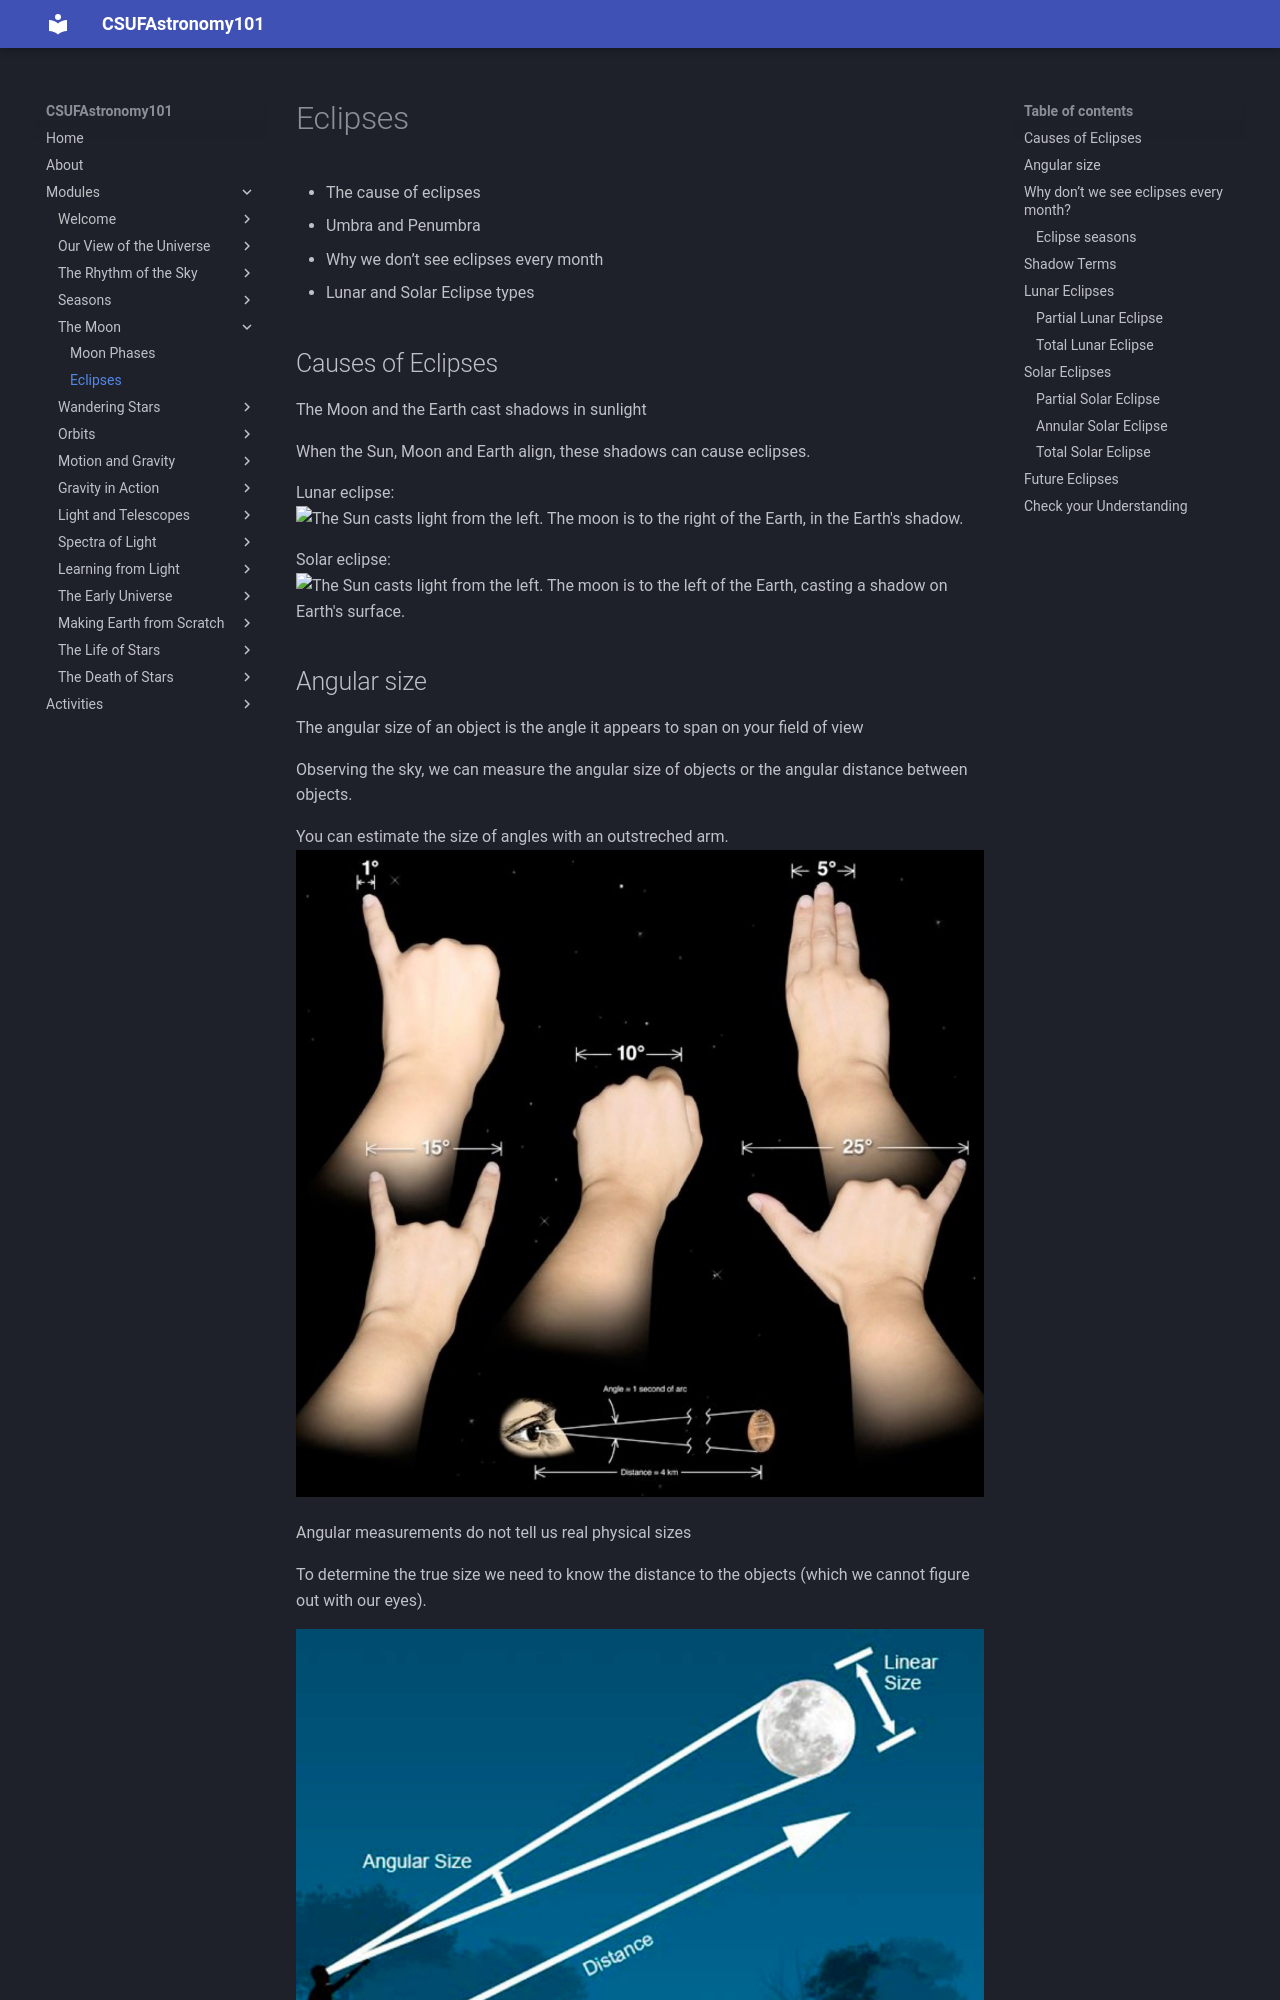

repository: jsread/astr101-online · page: modules/eclipses/index.html · generator: mkdocs

# Eclipses

* The cause of eclipses
* Umbra and Penumbra
* Why we don’t see eclipses every month
* Lunar and Solar Eclipse types

## Causes of Eclipses

The Moon and the Earth cast shadows in sunlight

When the Sun, Moon and Earth align, these shadows can cause eclipses.

Lunar eclipse:
![The Sun casts light from the left. The moon is to the right of the Earth, in the Earth's shadow.](img/lunar_eclipse.png)

Solar eclipse:
![The Sun casts light from the left. The moon is to the left of the Earth, casting a shadow on Earth's surface.](img/solar_eclipse.png)


## Angular size

The angular size of an object is the angle it appears to span on your field of view

Observing the sky, we can measure the angular size of objects or the angular distance between objects.

You can estimate the size of angles with an outstreched arm.
![1 degree is your pinky finger. 6 degrees is three fingers. 10 degrees is your fist. 15 degrees is from pinky to index finger extended. 25 degrees is from thumb to pinky extended.](img/angle-estimates.jpg)

Angular measurements do not tell us real physical sizes

To determine the true size we need to know the distance to the objects (which we cannot figure out with our eyes).

![An observer looks to the moon. Lines extend to the top and bottom of the moon, making an angle marked angular size. The distance from the observer to the moon is labeled.](img/angular-size.jpg)

The Sun is about 400 times larger than the Moon, but since it is about 400 times further away, both have the same angular size.

This coincidence allows solar eclipses!

![From one location on the Earth, two lines extend. They touch the opposite edges of the moon, and then the opposite edges of the sun. ](img/hipp_diag_1.png)
*[Source: Michael Richmond](http://spiff.rit.edu/richmond/asras/measure_ss/measure_ss.html)*

## Why don’t we see eclipses every month?

![The Sun and Earth are lined up along the labeled ecliptic plane. The orbit of the Moon is tilted compared to the plane, so the Moon is below the ecliptic plane in this diagram.](img/moon-orbit-tilt.png)

* The Moon’s orbit is inclined at about 5° to the Ecliptic plane
* The Sun, Moon, and Earth are actually very small compared to their orbital distances (not shown in most diagrams)
* To have an eclipse the Moon must be aligned with the Earth and Sun and lie exactly in the ecliptic plane
* So eclipses are rare!
